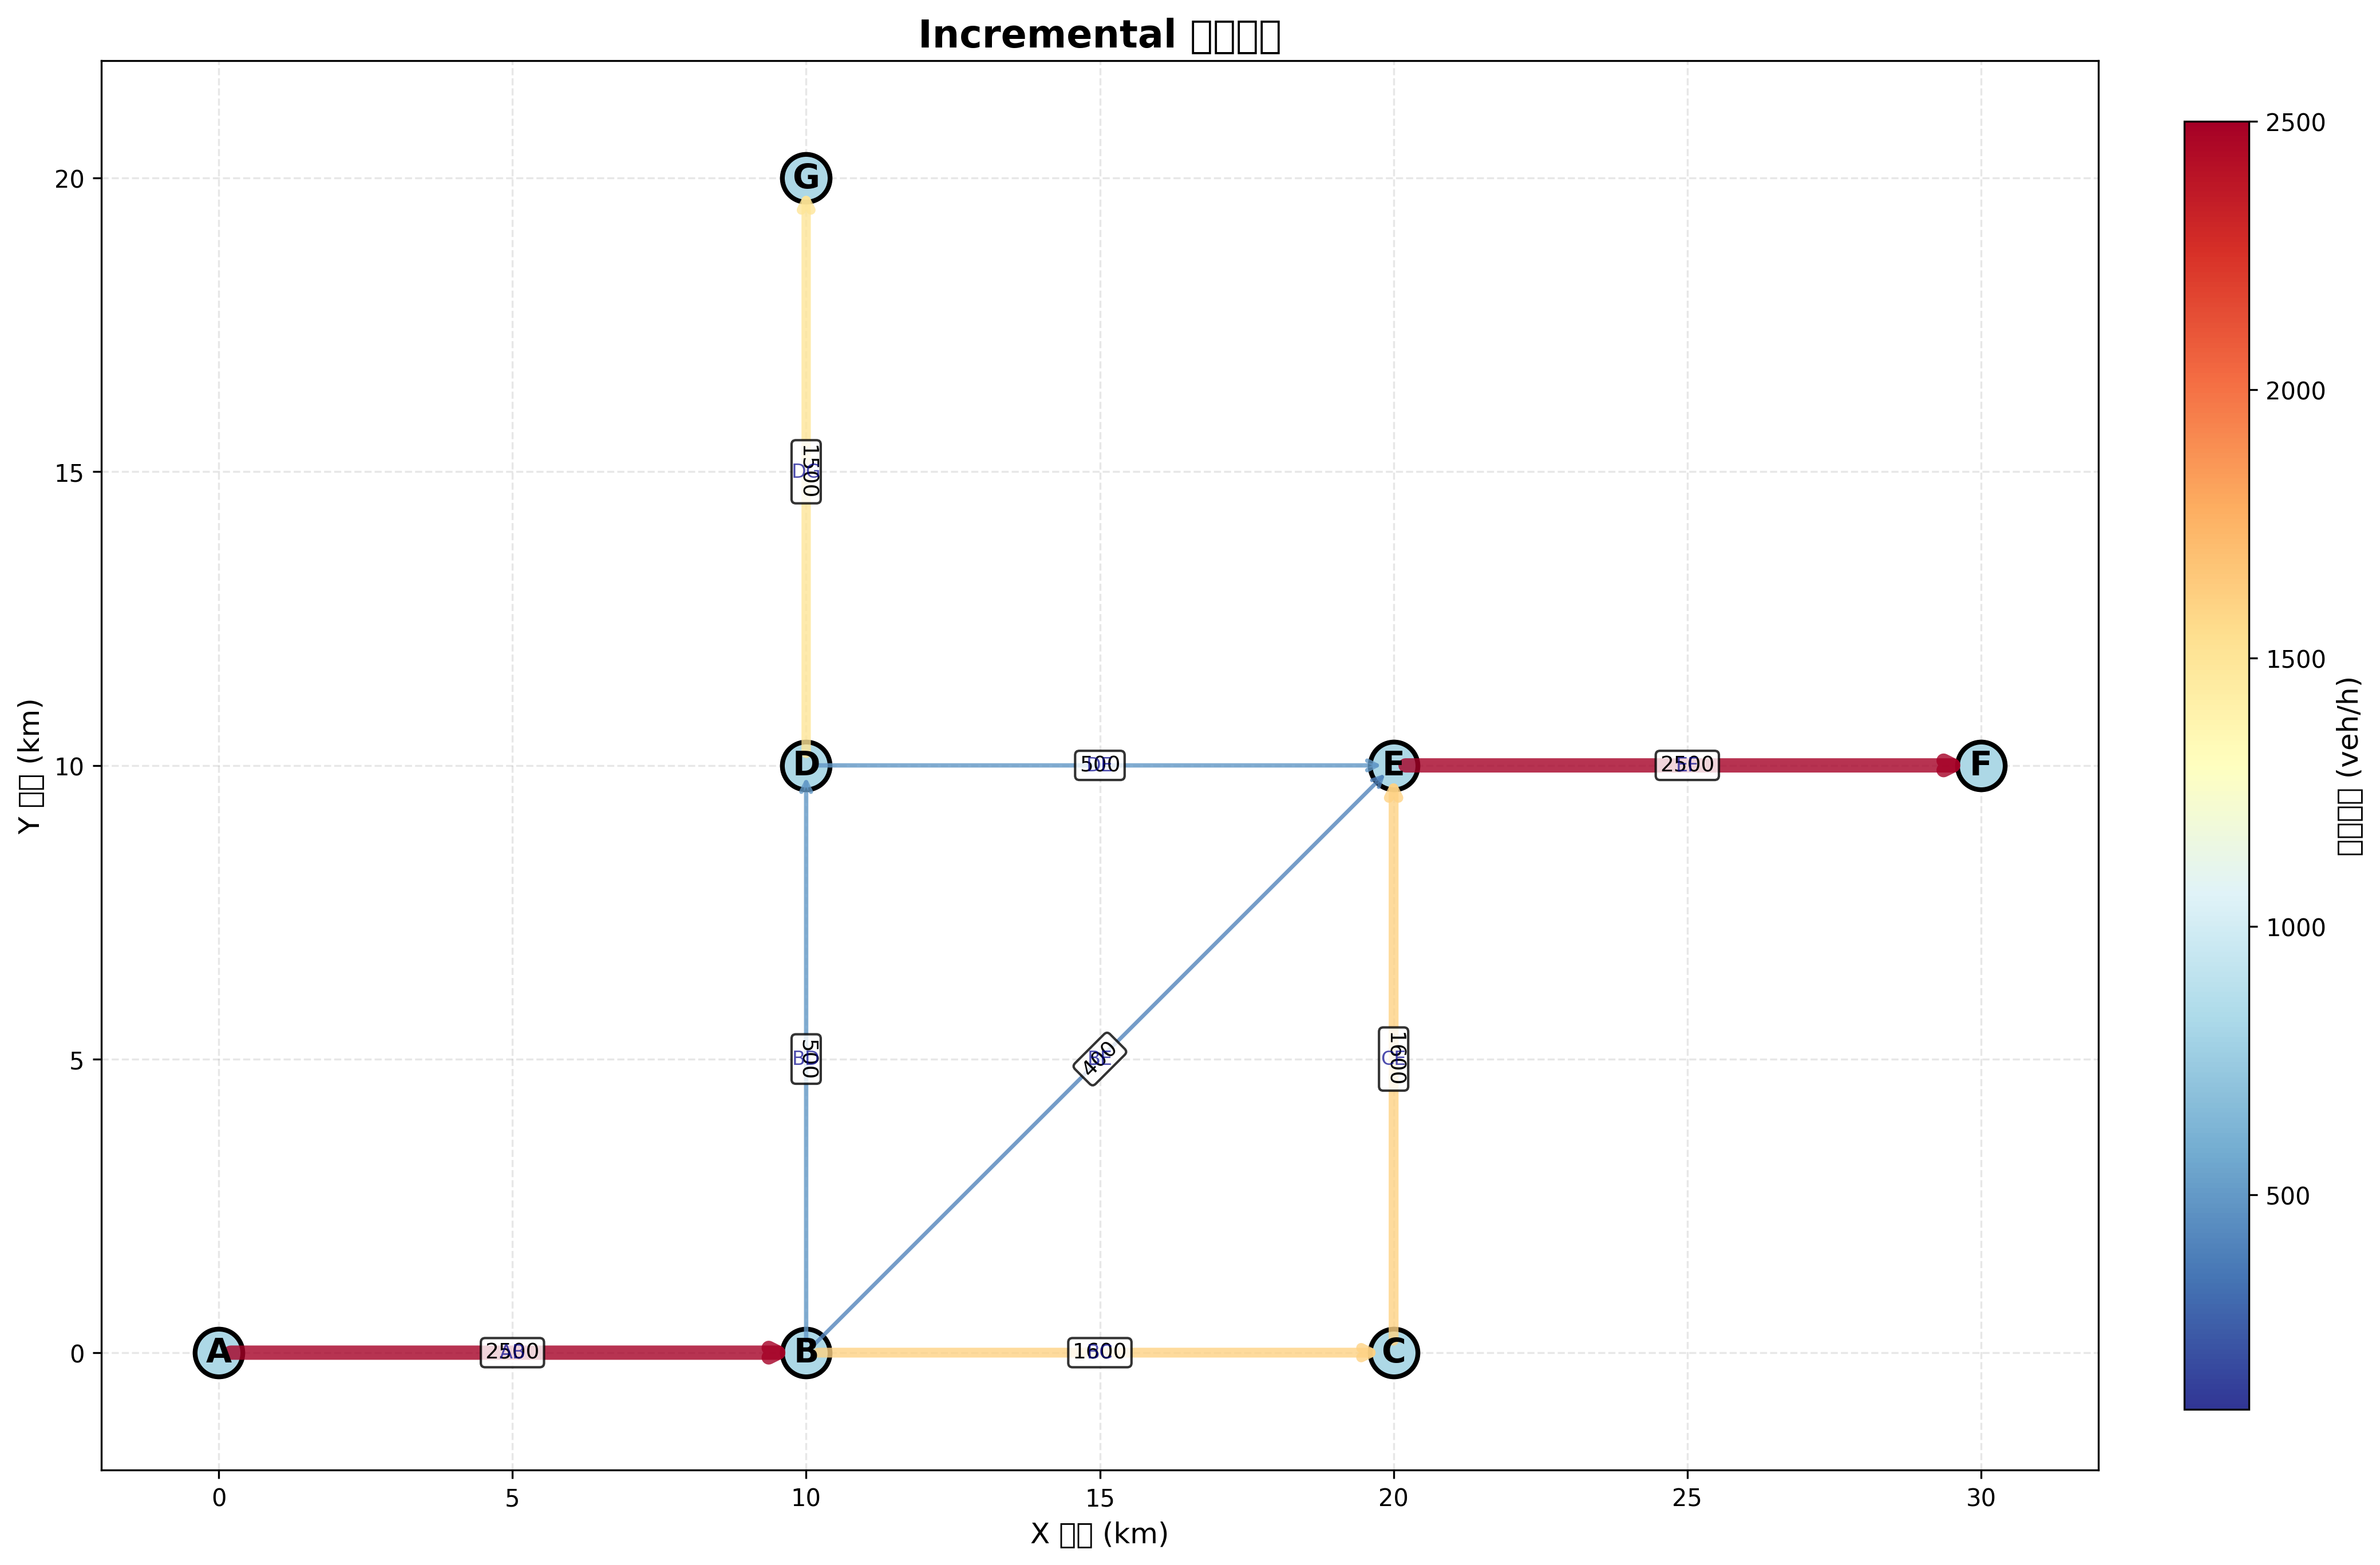

The table this chart was drawn from, first rows:
link_id, from_node, to_node, length_km, max_speed_kmh, free_flow_time_min, capacity_veh_h, flow_veh_h, v_c_ratio, travel_time_min, additional_delay_min
1, A, B, 10.0, 30.0, 20.0, 1800, 2500, 1.389, 1.902, -18.1
2, B, C, 10.0, 60.0, 10.0, 3600, 1600, 0.4444, 0.3477, -9.652
3, B, D, 10.0, 30.0, 20.0, 1800, 500.0, 0.2778, 0.5442, -19.46
4, B, E, 14.14, 30.0, 28.28, 1800, 400.0, 0.2222, 0.7042, -27.58
5, C, E, 10.0, 60.0, 10.0, 3600, 1600, 0.4444, 0.3477, -9.652
6, E, F, 10.0, 30.0, 20.0, 1800, 2500, 1.389, 1.902, -18.1
7, D, G, 10.0, 30.0, 20.0, 1800, 1500, 0.8333, 1.12, -18.88
8, D, E, 10.0, 30.0, 20.0, 1800, 500.0, 0.2778, 0.5442, -19.46
